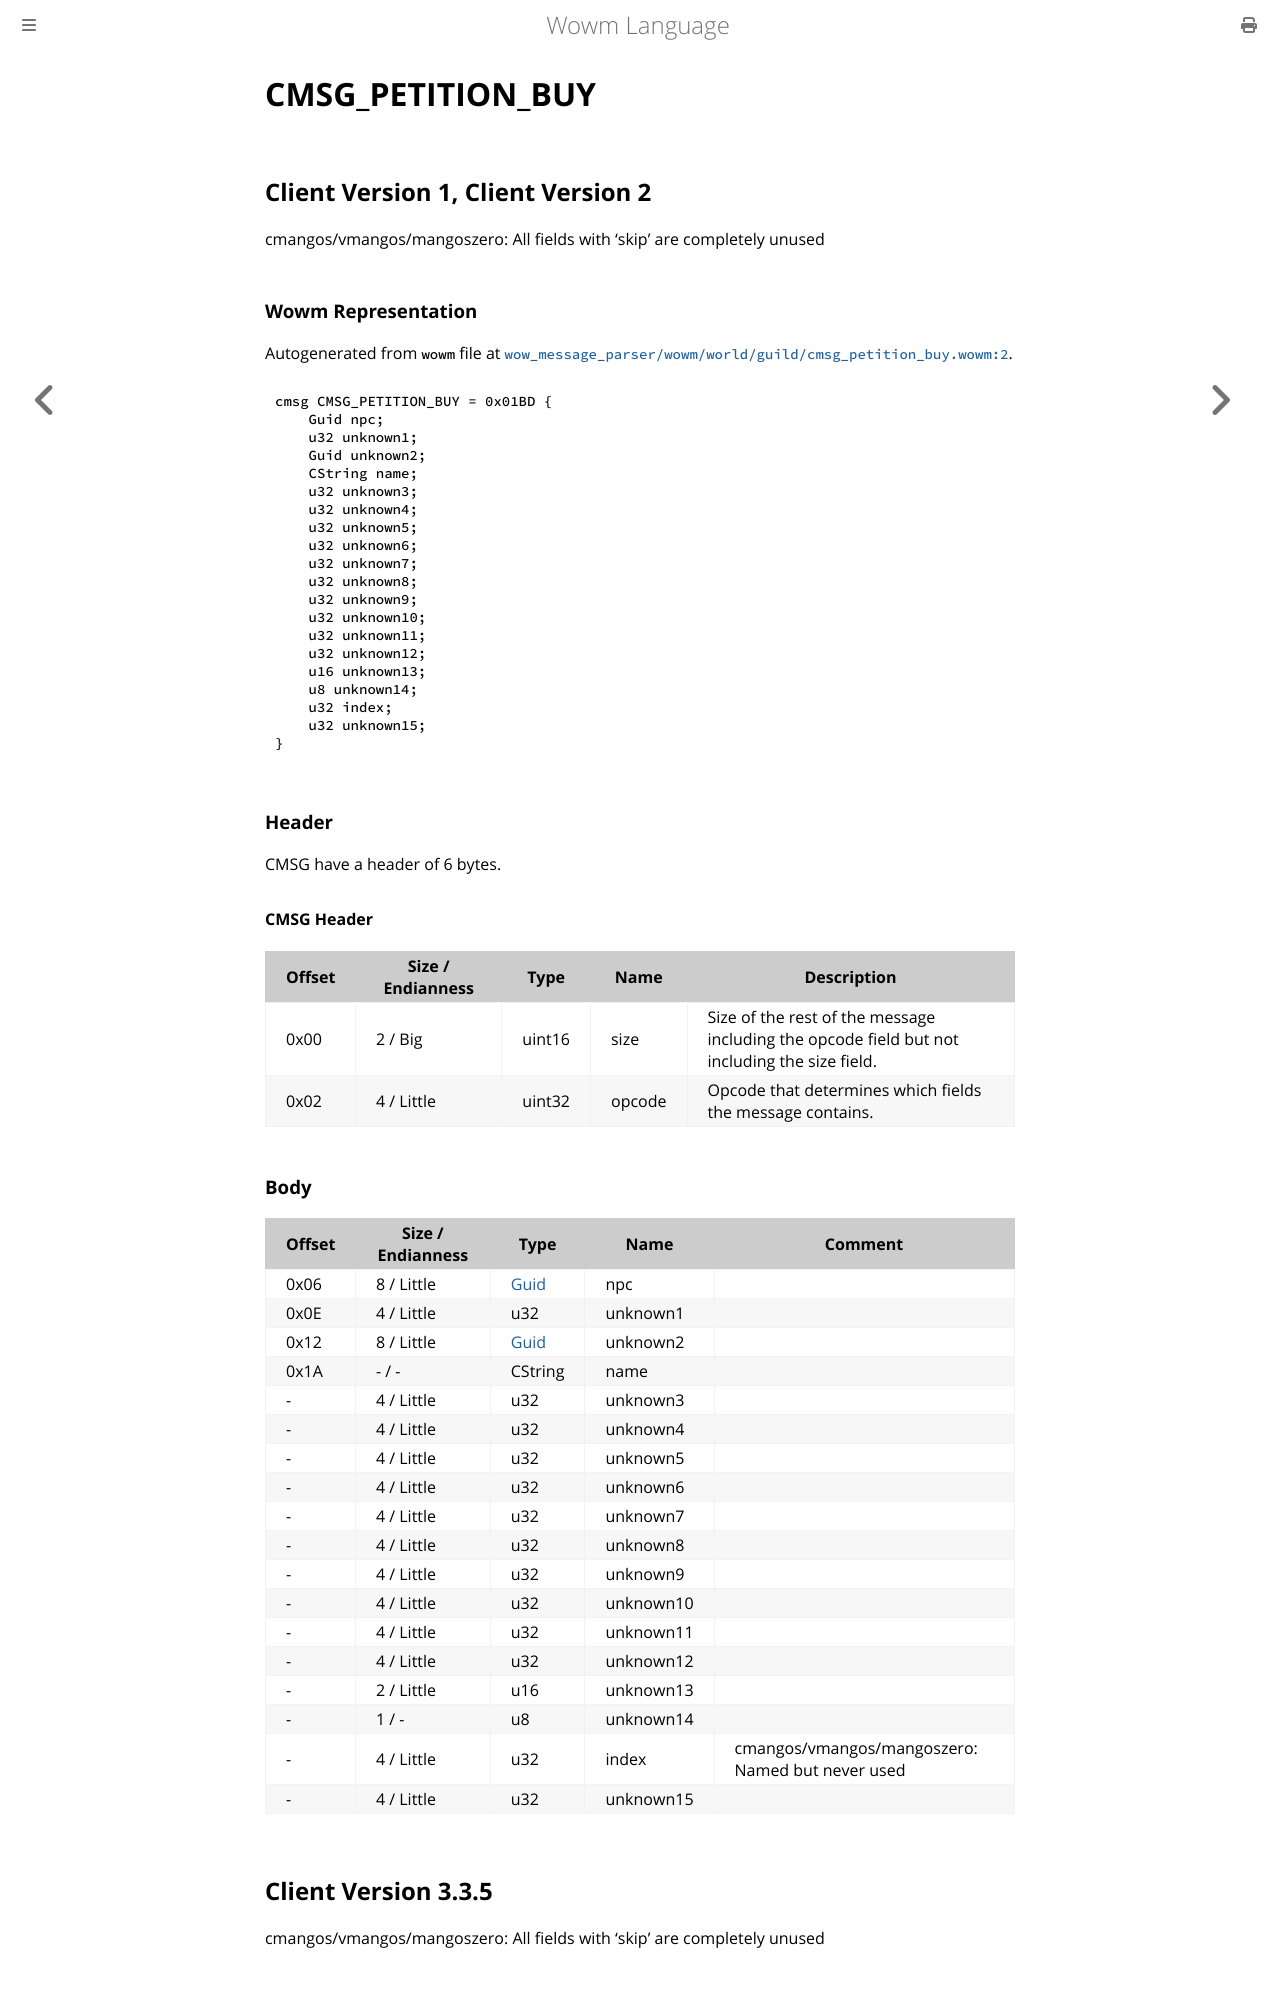

repository: gtker/wow_messages · page: docs/cmsg_petition_buy.html · generator: mdbook

# CMSG_PETITION_BUY

## Client Version 1, Client Version 2

cmangos/vmangos/mangoszero: All fields with 'skip' are completely unused

### Wowm Representation

Autogenerated from `wowm` file at [`wow_message_parser/wowm/world/guild/cmsg_petition_buy.wowm:2`](https://github.com/gtker/wow_messages/tree/main/wow_message_parser/wowm/world/guild/cmsg_petition_buy.wowm#L2).
```rust,ignore
cmsg CMSG_PETITION_BUY = 0x01BD {
    Guid npc;
    u32 unknown1;
    Guid unknown2;
    CString name;
    u32 unknown3;
    u32 unknown4;
    u32 unknown5;
    u32 unknown6;
    u32 unknown7;
    u32 unknown8;
    u32 unknown9;
    u32 unknown10;
    u32 unknown11;
    u32 unknown12;
    u16 unknown13;
    u8 unknown14;
    u32 index;
    u32 unknown15;
}
```
### Header

CMSG have a header of 6 bytes.

#### CMSG Header

| Offset | Size / Endianness | Type   | Name   | Description |
| ------ | ----------------- | ------ | ------ | ----------- |
| 0x00   | 2 / Big           | uint16 | size   | Size of the rest of the message including the opcode field but not including the size field.|
| 0x02   | 4 / Little        | uint32 | opcode | Opcode that determines which fields the message contains.|

### Body

| Offset | Size / Endianness | Type | Name | Comment |
| ------ | ----------------- | ---- | ---- | ------- |
| 0x06 | 8 / Little | [Guid](../types/packed-guid.md) | npc |  |
| 0x0E | 4 / Little | u32 | unknown1 |  |
| 0x12 | 8 / Little | [Guid](../types/packed-guid.md) | unknown2 |  |
| 0x1A | - / - | CString | name |  |
| - | 4 / Little | u32 | unknown3 |  |
| - | 4 / Little | u32 | unknown4 |  |
| - | 4 / Little | u32 | unknown5 |  |
| - | 4 / Little | u32 | unknown6 |  |
| - | 4 / Little | u32 | unknown7 |  |
| - | 4 / Little | u32 | unknown8 |  |
| - | 4 / Little | u32 | unknown9 |  |
| - | 4 / Little | u32 | unknown10 |  |
| - | 4 / Little | u32 | unknown11 |  |
| - | 4 / Little | u32 | unknown12 |  |
| - | 2 / Little | u16 | unknown13 |  |
| - | 1 / - | u8 | unknown14 |  |
| - | 4 / Little | u32 | index | cmangos/vmangos/mangoszero: Named but never used |
| - | 4 / Little | u32 | unknown15 |  |

## Client Version 3.3.5

cmangos/vmangos/mangoszero: All fields with 'skip' are completely unused
